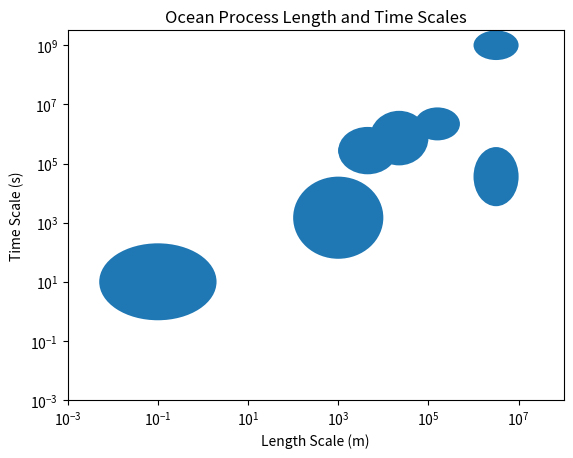

Generate this figure with matplotlib:
#!/usr/bin/env python
# coding: utf-8

import matplotlib.pyplot as plt
from matplotlib.patches import Ellipse
import numpy as np

def main():
    
    # Time units
    second = 1.
    minute = 60.*second
    hour = 60*minute
    day = 24*hour
    week = 7*day
    month = 2629744.
    season = 3*month
    year = 12*month
    
    cm = 1e-2
    m = 100.*cm
    km = 1000.*m
    
    # Data points
    proc_scales = {
            'Turbulence': ((0.5*cm, 200*cm), (0.5*second, 200.*second)),
            'Internal Waves': ((100*m, 10*km), (minute, 10*hour)),
            'Tides': ((1e3*km,1e4*km), (hour, 100*hour)),
            'Coastal': ((km, 10*km), (1*day, 10*day)),
            'Fronts': ((km, 20*km), (0.5*day, 20*day)),
            'Eddies': ((5*km, 100*km), (day, 10*week)),
            'Currents': ((50*km, 500*km), (week, season)),
            'Gyres': ((1e3*km, 1e4*km), (10*year, 100*year))
    }
    
    # TODO: Get from scales
    lmin, lmax = 1e-3*m, 100000*km
    tmin, tmax = 1e-3*second, 100*year
    
    xmin, xmax = np.log10((lmin, lmax))
    ymin, ymax = np.log10((tmin, tmax))
    
    # Create plot
    fig, ax = plt.subplots(nrows=1, ncols=1)
    ax.set_xscale('log')
    ax.set_yscale('log')
    
    ax.set_xlim([lmin, lmax])
    ax.set_ylim([tmin, tmax])
    
    # Make some ellipses
    ell_scales = {}
    for p in proc_scales:
        ls, le = proc_scales[p][0]
        ts, te = proc_scales[p][1]
        
        xs, xe = (np.log10((ls, le)) - xmin) / (xmax - xmin)
        ys, ye = (np.log10((ts, te)) - ymin) / (ymax - ymin)
        
        xm = 0.5 * (xs + xe)
        ym = 0.5 * (ys + ye)
        
        w = xe - xs
        h = ye - ys
        
        ell_scales[p] = Ellipse(xy=(xm,ym), width=w, height=h,
                                transform=ax.transAxes)
    
    for e in ell_scales:
        ax.add_artist(ell_scales[e])
   
    # Labels
    ax.set_title('Ocean Process Length and Time Scales')
    ax.set_xlabel('Length Scale (m)')
    ax.set_ylabel('Time Scale (s)')
    
    plt.savefig('ocean_scales.pdf', bbox_inches='tight')

if __name__ == '__main__':
    main()
